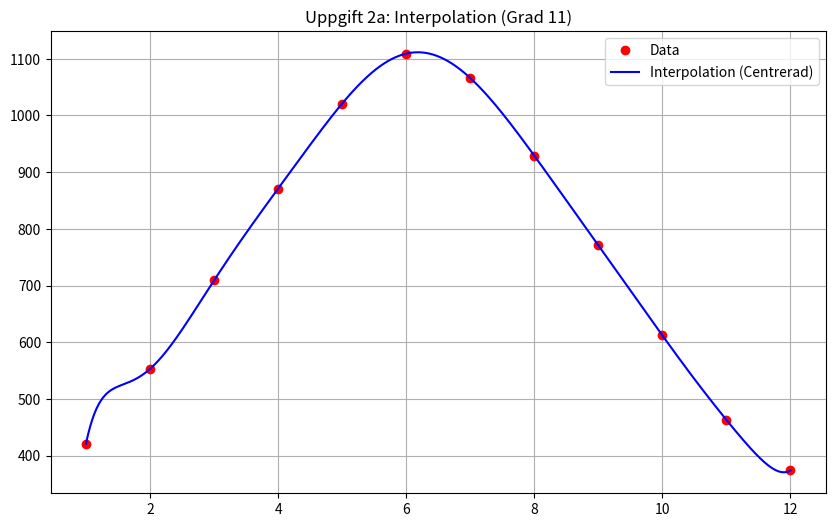
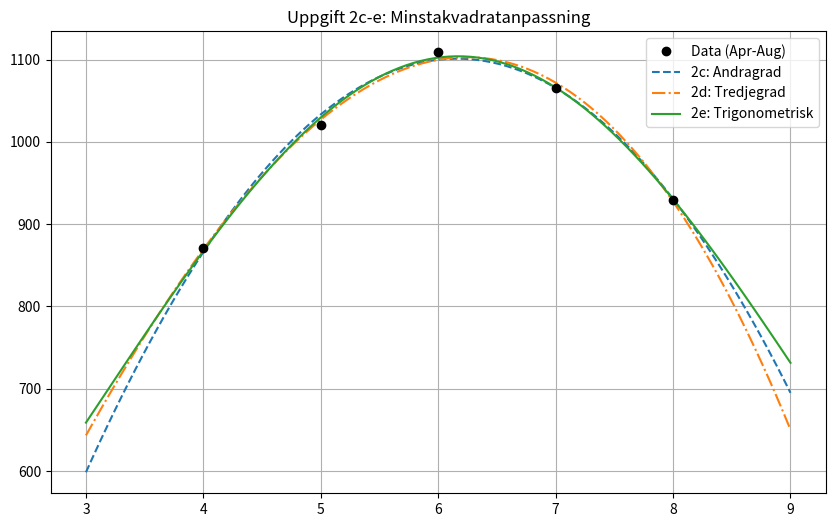

Python code for these plots, in order:
import numpy as np
import matplotlib.pyplot as plt
import numpy.linalg as la

# --- Data från Tabell 1 [cite: 362, 363] ---
t = np.array([1, 2, 3, 4, 5, 6, 7, 8, 9, 10, 11, 12], dtype=float)
y = np.array([421, 553, 709, 871, 1021, 1109, 1066, 929, 771, 612, 463, 374], dtype=float)

# --- Hjälpfunktioner ---
def eval_poly(c, x_vals, x_shift=0):
    """Beräknar polynomvärde manuellt: c0 + c1*x + ..."""
    res = np.zeros_like(x_vals)
    for i, coeff in enumerate(c):
        res += coeff * (x_vals - x_shift)**i
    return res

def newton_basis(t_points, t_eval):
    """Hjälpfunktion för Newtons ansats (basfunktioner)"""
    n = len(t_points)
    m = len(t_eval)
    N = np.ones((m, n))
    for j in range(1, n):
        N[:, j] = N[:, j-1] * (t_eval - t_points[j-1])
    return N

# ==========================================
# Uppgift 2a & 2b: Interpolation & Konditionstal
# ==========================================
print("--- Uppgift 2a & 2b ---")

# 1. Naiv ansats: 1, t, t^2 ...
A_naive = np.vander(t, increasing=True)
c_naive = la.solve(A_naive, y)
cond_naive = la.cond(A_naive, p=np.inf)

# 2. Centrerad ansats: t_m = medelvärde
tm = np.mean(t)
A_cent = np.vander(t - tm, increasing=True)
c_cent = la.solve(A_cent, y)
cond_cent = la.cond(A_cent, p=np.inf)

# 3. Newtons ansats (implementeras via matrisform för konditionstal)
# Matris N där N_ij = produkt(t_i - t_k) för k=0..j-1
n = len(t)
A_newt = np.zeros((n, n))
for j in range(n):
    for i in range(n):
        if j == 0:
            A_newt[i, j] = 1
        else:
            A_newt[i, j] = np.prod(t[i] - t[:j])
            
c_newt = la.solve(A_newt, y) # Dividerade differenser
cond_newt = la.cond(A_newt, p=np.inf)

print(f"Konditionstal (Maxnorm):")
print(f"  Naiv:      {cond_naive:.2e}")
print(f"  Centrerad: {cond_cent:.2e}")
print(f"  Newton:    {cond_newt:.2e}")

# Evaluera skillnad på fin grid (1000 punkter)
t_fine = np.linspace(1, 12, 1000)

# Naiv eval
p1 = eval_poly(c_naive, t_fine)
# Centrerad eval
p2 = eval_poly(c_cent, t_fine, x_shift=tm)
# Newton eval
N_fine = newton_basis(t, t_fine)
p3 = N_fine @ c_newt

diff_max = np.max([np.abs(p1 - p2), np.abs(p1 - p3), np.abs(p2 - p3)])
print(f"Maximal skillnad mellan ansatserna: {diff_max:.2e}")

# Plot 2a (bara en behövs enligt PM)
plt.figure(figsize=(10, 6))
plt.plot(t, y, 'ro', label='Data')
plt.plot(t_fine, p2, 'b-', label='Interpolation (Centrerad)')
plt.title("Uppgift 2a: Interpolation (Grad 11)")
plt.legend()
plt.grid(True)
plt.show()

# ==========================================
# Uppgift 2c, d, e, f: Minstakvadrat (April-Aug)
# ==========================================
print("\n--- Uppgift 2c, d, e, f ---")

# Data urval: April (4) till Augusti (8). Index 3 till 7 i Python.
idx = slice(3, 8) 
t_sub = t[idx]
y_sub = y[idx]
t_plot = np.linspace(3, 9, 100) # För att plotta kurvorna snyggt

def solve_lsq(A, y_vec, model_name):
    # Normalekvationerna: A.T * A * c = A.T * y
    ATA = A.T @ A
    ATy = A.T @ y_vec
    c = la.solve(ATA, ATy)
    
    # Konditionstal för normalekvationsmatrisen (Uppgift 2f)
    cond_num = la.cond(ATA, p=np.inf)
    
    # Beräkna fel (kvadrat)
    resid = la.norm(y_vec - A @ c)**2
    
    print(f"Modell: {model_name}")
    print(f"  Konditionstal (ATA): {cond_num:.2e}")
    print(f"  Minstakvadratfel: {resid:.2f}")
    return c

plt.figure(figsize=(10, 6))
plt.plot(t_sub, y_sub, 'ko', label='Data (Apr-Aug)', zorder=5)

# 2c: Andragradspolynom (1, t, t^2)
A_quad = np.vander(t_sub, 3, increasing=True)
c_quad = solve_lsq(A_quad, y_sub, "2c: Andragrad")
y_quad = eval_poly(c_quad, t_plot)
plt.plot(t_plot, y_quad, '--', label='2c: Andragrad')

# 2d: Tredjegradspolynom (1, t, t^2, t^3)
A_cubic = np.vander(t_sub, 4, increasing=True)
c_cubic = solve_lsq(A_cubic, y_sub, "2d: Tredjegrad")
y_cubic = eval_poly(c_cubic, t_plot)
plt.plot(t_plot, y_cubic, '-.', label='2d: Tredjegrad')

# 2e: Trigonometrisk
# p(t) = d0 + d1*cos(wt) + d2*sin(wt)
omega = 2 * np.pi / 12
A_trig = np.column_stack([np.ones_like(t_sub), np.cos(omega*t_sub), np.sin(omega*t_sub)])
c_trig = solve_lsq(A_trig, y_sub, "2e: Trigonometrisk")
y_trig = c_trig[0] + c_trig[1]*np.cos(omega*t_plot) + c_trig[2]*np.sin(omega*t_plot)
plt.plot(t_plot, y_trig, '-', label='2e: Trigonometrisk')

plt.title("Uppgift 2c-e: Minstakvadratanpassning")
plt.legend()
plt.grid(True)
plt.show()